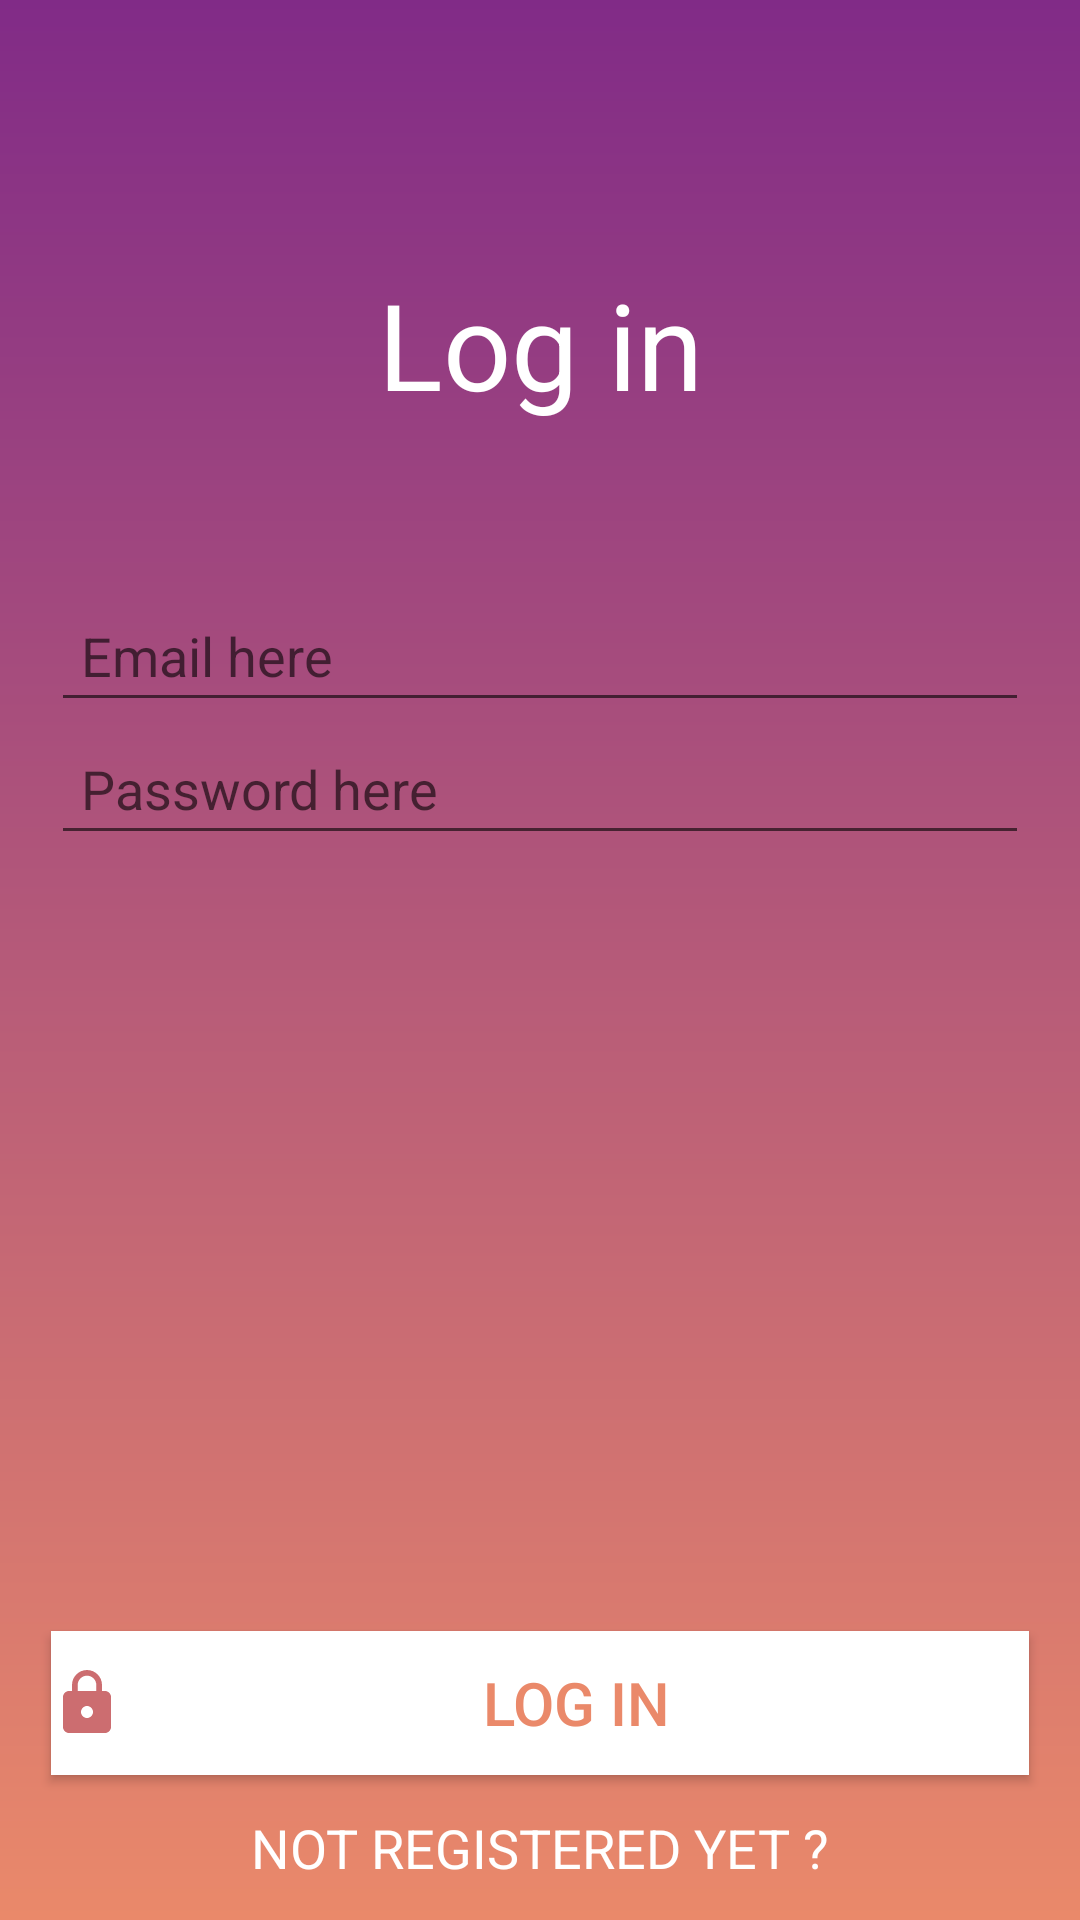

Produce the Android XML layout that renders to this screen, including the resource entries it uses.
<!-- AndroidManifest.xml: application theme AppTheme -->
<!-- res/layout/activity_login.xml -->
<?xml version="1.0" encoding="utf-8"?>
<androidx.constraintlayout.widget.ConstraintLayout xmlns:android="http://schemas.android.com/apk/res/android"
    android:layout_width="match_parent"
    android:layout_height="match_parent"
    xmlns:app="http://schemas.android.com/apk/res-auto"
    android:background="@drawable/login_gradient">

    <TextView
        android:id="@+id/log_in_label"
        android:layout_width="wrap_content"
        android:layout_height="wrap_content"
        android:layout_marginTop="88dp"
        android:text="@string/log_in"
        android:textColor="@color/white"
        android:textSize="40sp"
        app:layout_constraintLeft_toLeftOf="parent"
        app:layout_constraintRight_toRightOf="parent"
        app:layout_constraintTop_toTopOf="parent" />

    <LinearLayout
        android:layout_width="match_parent"
        android:layout_height="100dp"
        android:layout_marginTop="55dp"
        android:layout_marginStart="17dp"
        android:layout_marginEnd="17dp"
        android:orientation="vertical"
        app:layout_constraintEnd_toEndOf="parent"
        app:layout_constraintHorizontal_bias="0.0"
        app:layout_constraintStart_toStartOf="parent"
        app:layout_constraintTop_toBottomOf="@+id/log_in_label">

        <EditText
            android:id="@+id/form_email"
            android:hint="@string/email_here"
            android:layout_width="match_parent"
            android:layout_height="wrap_content"
            android:padding="10dp"/>
        <EditText
            android:id="@+id/form_password"
            android:hint="@string/password_here"
            android:layout_width="match_parent"
            android:layout_height="wrap_content"
            android:padding="10dp" />

    </LinearLayout>

    <Button
        android:id="@+id/button"
        android:layout_width="match_parent"
        android:layout_height="wrap_content"
        android:layout_marginStart="17dp"
        android:layout_marginEnd="17dp"
        android:layout_marginBottom="8dp"
        android:background="#ffffff"
        android:drawableStart="@drawable/ic_lock"
        android:textColor="#ea896a"
        android:textSize="20sp"
        android:text="@string/log_in_button"
        app:layout_constraintBottom_toTopOf="@+id/textView"
        app:layout_constraintEnd_toEndOf="parent"
        app:layout_constraintStart_toStartOf="parent" />

    <TextView
        android:id="@+id/textView"
        android:layout_width="wrap_content"
        android:layout_height="wrap_content"
        android:layout_marginBottom="8dp"
        android:paddingStart="8dp"
        android:paddingTop="4dp"
        android:paddingEnd="8dp"
        android:paddingBottom="4dp"
        android:text="@string/not_registered_yet"
        android:textColor="@color/white"
        android:textSize="18sp"
        app:layout_constraintBottom_toBottomOf="parent"
        app:layout_constraintEnd_toEndOf="parent"
        app:layout_constraintStart_toStartOf="parent" />

</androidx.constraintlayout.widget.ConstraintLayout>
<!-- resources referenced by this layout -->
<resources>
  <color name="white">#FFF</color>
  <!-- drawable ic_lock (drawable) -->
  <vector android:height="24dp" android:tint="#CC6D70"
      android:viewportHeight="24.0" android:viewportWidth="24.0"
      android:width="24dp" xmlns:android="http://schemas.android.com/apk/res/android">
      <path android:fillColor="#FF000000" android:pathData="M18,8h-1L17,6c0,-2.76 -2.24,-5 -5,-5S7,3.24 7,6v2L6,8c-1.1,0 -2,0.9 -2,2v10c0,1.1 0.9,2 2,2h12c1.1,0 2,-0.9 2,-2L20,10c0,-1.1 -0.9,-2 -2,-2zM12,17c-1.1,0 -2,-0.9 -2,-2s0.9,-2 2,-2 2,0.9 2,2 -0.9,2 -2,2zM15.1,8L8.9,8L8.9,6c0,-1.71 1.39,-3.1 3.1,-3.1 1.71,0 3.1,1.39 3.1,3.1v2z"/>
  </vector>
  <!-- drawable login_gradient (drawable) -->
  <?xml version="1.0" encoding="utf-8"?>
  <shape xmlns:android="http://schemas.android.com/apk/res/android">
      <gradient
          android:angle="90"
          android:endColor="#812b87"
          android:startColor="#ea896a" />
  </shape>
  <string name="email_here">Email here</string>
  <string name="log_in">Log in</string>
  <string name="log_in_button">LOG IN</string>
  <string name="not_registered_yet">NOT REGISTERED YET ?</string>
  <string name="password_here">Password here</string>
  <style name="AppTheme" parent="Theme.AppCompat.Light.DarkActionBar">
          
          <item name="colorPrimary">@color/colorPrimary</item>
          <item name="colorPrimaryDark">@color/colorPrimaryDark</item>
          <item name="colorAccent">@color/colorAccent</item>
      </style>
  <color name="colorPrimary">#008577</color>
  <color name="colorPrimaryDark">#00574B</color>
  <color name="colorAccent">#D81B60</color>
</resources>
